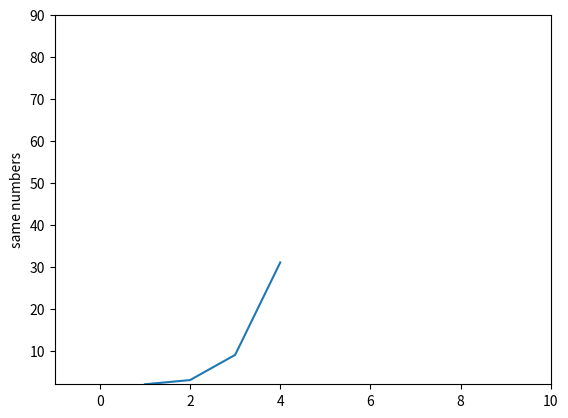

Python code for this plot:
#!/usr/bin/env python
 
'''
File: study.py
Author: foglsj@126.com
Date: 2018/03/02 16:35:08
'''

import matplotlib.pyplot as plt

plt.plot([1, 2, 3, 4], [2,3,9,31])
plt.axis([-1,10,2,90])
plt.ylabel('same numbers')
plt.show()

